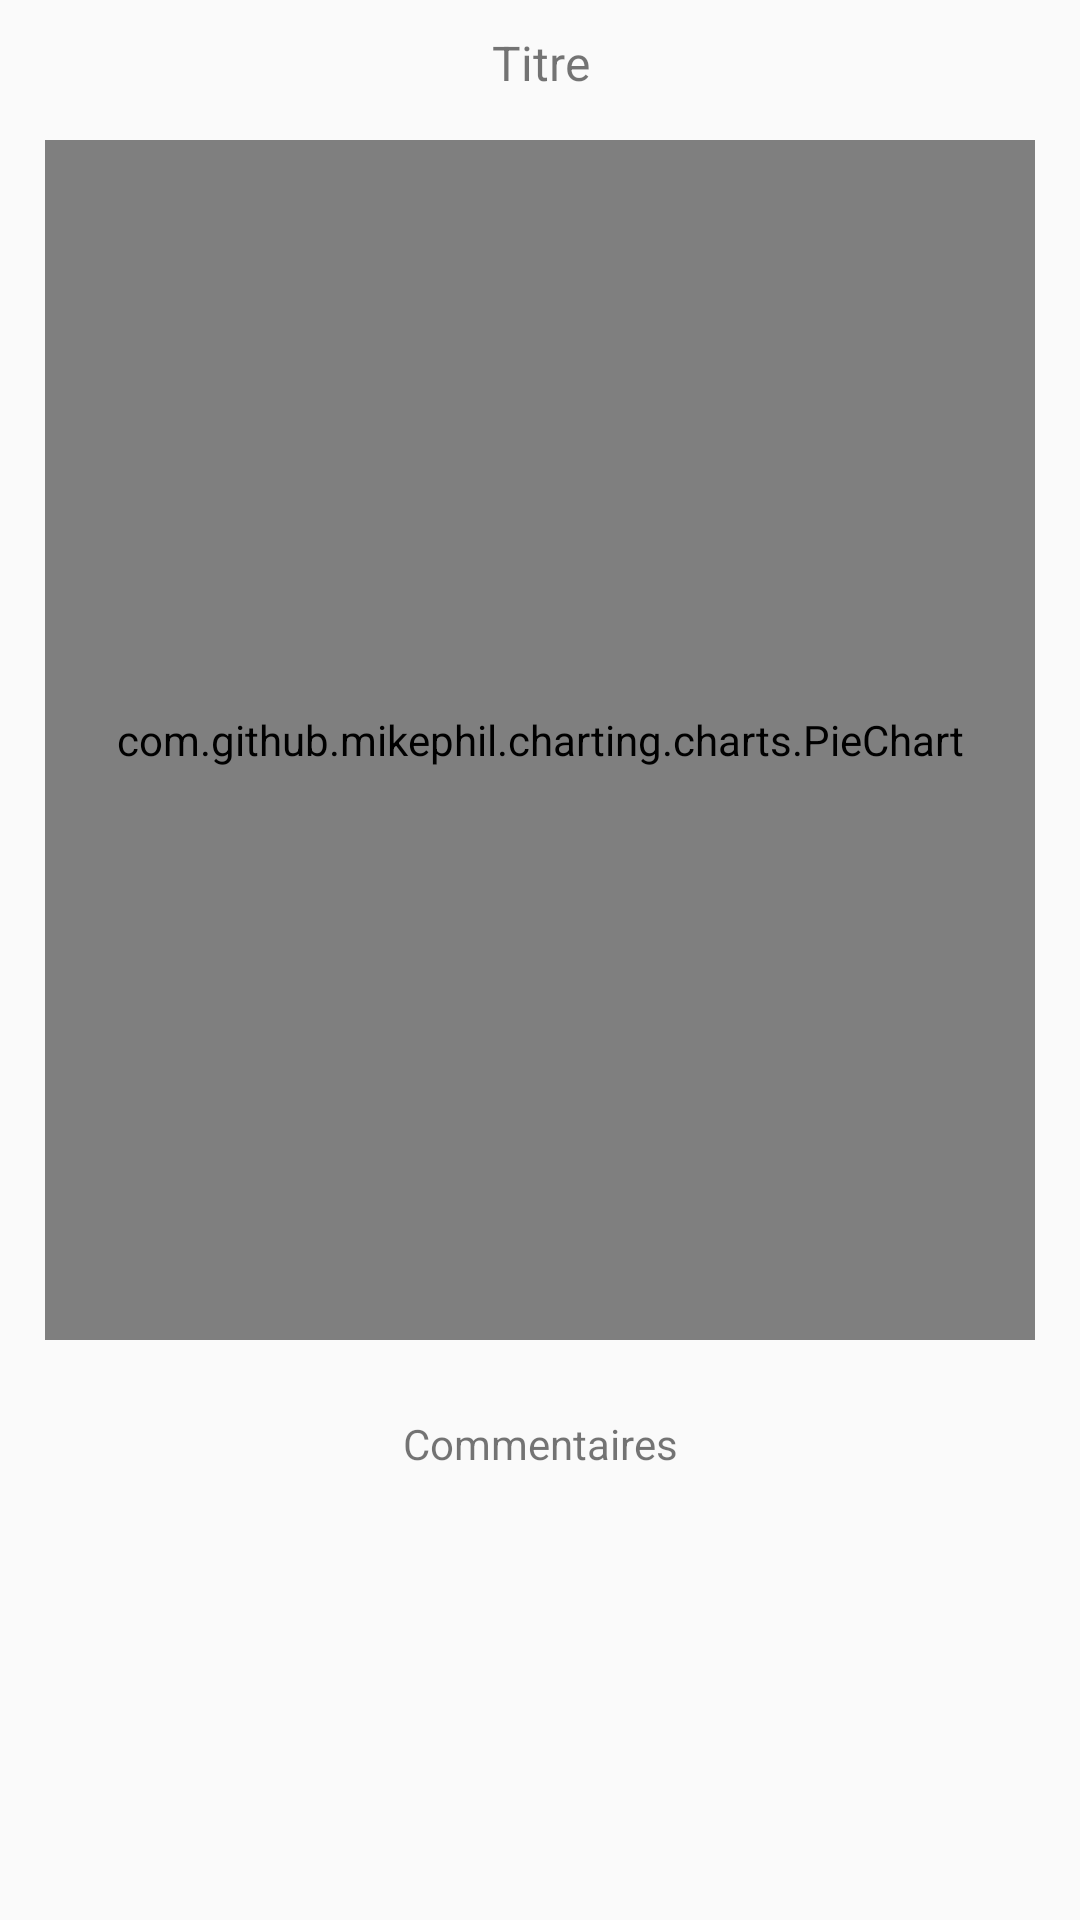

Here is an Android app screen rendered from its layout file. Give the layout XML and the strings, colors and styles it references.
<!-- AndroidManifest.xml: application theme AppTheme -->
<!-- res/layout/activity_pie_chart_view.xml -->
<?xml version="1.0" encoding="utf-8"?>
<LinearLayout xmlns:android="http://schemas.android.com/apk/res/android"
    android:orientation="vertical"
    xmlns:tools="http://schemas.android.com/tools"
    android:layout_width="match_parent"
    android:layout_height="match_parent"
    tools:context="dz.esi.pfe.pfe_app.PieChartView">

    <TextView
        android:layout_width="match_parent"
        android:layout_height="wrap_content"
        android:text="Titre"
        android:id="@+id/pietitle"
        android:gravity="center_horizontal"
        android:textAlignment="center"
        android:textSize="16sp"
        android:layout_marginTop="10dp"/>

    <com.github.mikephil.charting.charts.PieChart
        android:id="@+id/piecourbe"
        android:layout_width="match_parent"
        android:layout_margin="15dp"
        android:layout_height="400dp" />

    <TextView
        android:layout_width="match_parent"
        android:layout_height="wrap_content"
        android:text="Commentaires"
        android:id="@+id/piecomm"
        android:gravity="center_horizontal"
        android:textAlignment="center"
        android:layout_margin="10dp"/>

</LinearLayout>
<!-- resources referenced by this layout -->
<resources>
  <style name="AppTheme" parent="Theme.AppCompat.Light.DarkActionBar">
          
          <item name="colorPrimary">@color/colorPrimary</item>
          <item name="colorPrimaryDark">@color/colorPrimaryDark</item>
          <item name="colorAccent">@color/colorAccent</item>
      </style>
  <color name="colorPrimary">#009F98</color>
  <color name="colorPrimaryDark">#114049</color>
  <color name="colorAccent">#E6AC1C</color>
</resources>
